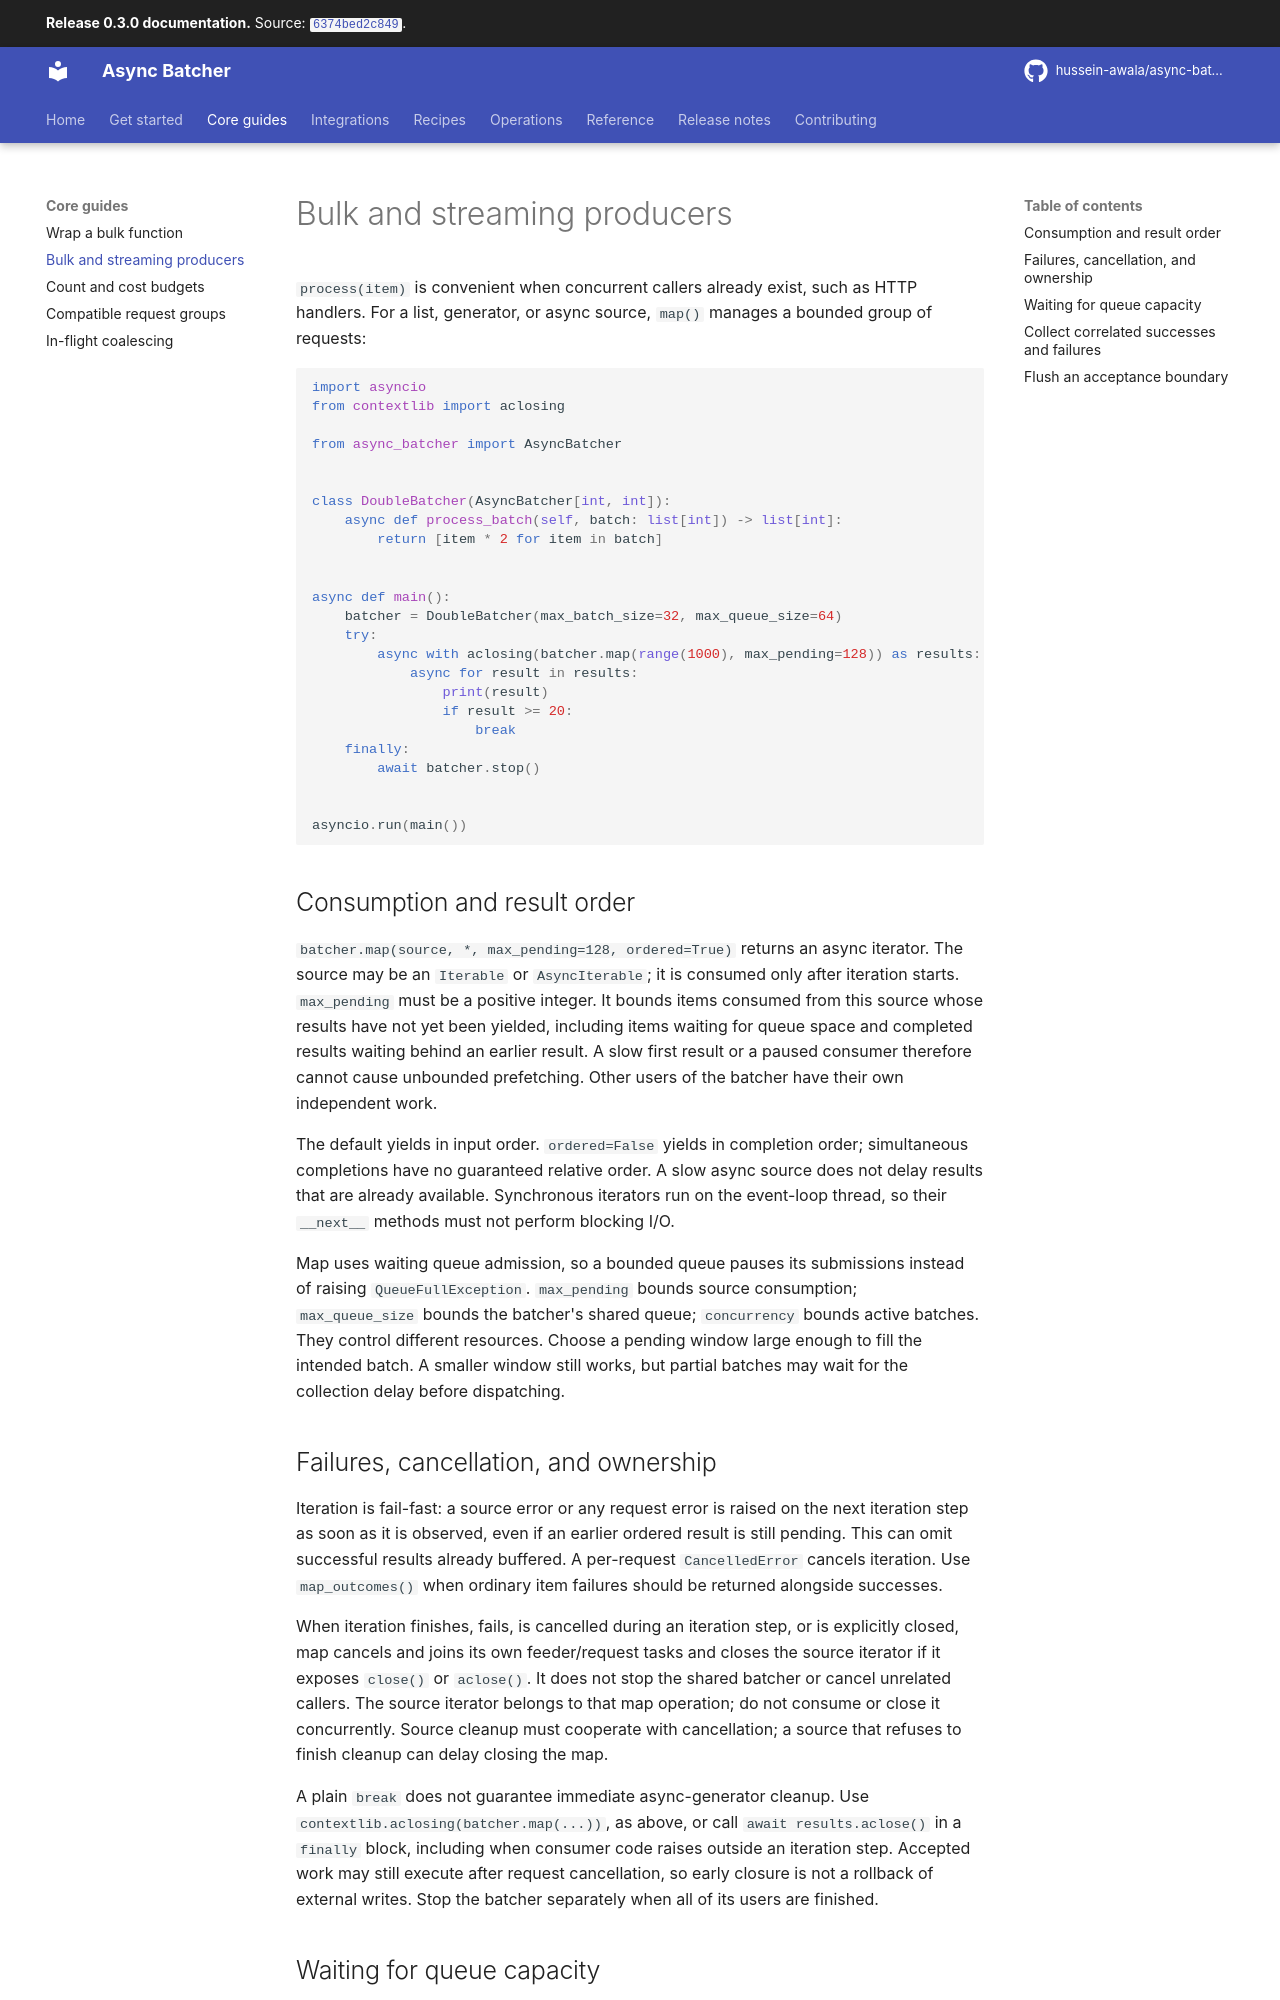

repository: hussein-awala/async-batcher · page: 0.3.0/bulk-processing/index.html · generator: mkdocs

# Bulk and streaming producers

`process(item)` is convenient when concurrent callers already exist, such as HTTP handlers.
For a list, generator, or async source, `map()` manages a bounded group of requests:

```python
import asyncio
from contextlib import aclosing

from async_batcher import AsyncBatcher


class DoubleBatcher(AsyncBatcher[int, int]):
    async def process_batch(self, batch: list[int]) -> list[int]:
        return [item * 2 for item in batch]


async def main():
    batcher = DoubleBatcher(max_batch_size=32, max_queue_size=64)
    try:
        async with aclosing(batcher.map(range(1000), max_pending=128)) as results:
            async for result in results:
                print(result)
                if result >= 20:
                    break
    finally:
        await batcher.stop()


asyncio.run(main())
```

## Consumption and result order

`batcher.map(source, *, max_pending=128, ordered=True)` returns an async iterator.
The source may be an `Iterable` or `AsyncIterable`; it is consumed only after iteration starts.
`max_pending` must be a positive integer. It bounds items consumed from this source whose
results have not yet been yielded, including items waiting for queue space and completed
results waiting behind an earlier result. A slow first result or a paused consumer therefore
cannot cause unbounded prefetching. Other users of the batcher have their own independent work.

The default yields in input order. `ordered=False` yields in completion order; simultaneous
completions have no guaranteed relative order. A slow async source does not delay results
that are already available. Synchronous iterators run on the event-loop thread, so their
`__next__` methods must not perform blocking I/O.

Map uses waiting queue admission, so a bounded queue pauses its submissions instead of raising
`QueueFullException`. `max_pending` bounds source consumption; `max_queue_size` bounds the
batcher's shared queue; `concurrency` bounds active batches. They control different resources.
Choose a pending window large enough to fill the intended batch. A smaller window still works,
but partial batches may wait for the collection delay before dispatching.

## Failures, cancellation, and ownership

Iteration is fail-fast: a source error or any request error is raised on the next iteration
step as soon as it is observed, even if an earlier ordered result is still pending. This can
omit successful results already buffered. A per-request `CancelledError` cancels iteration.
Use `map_outcomes()` when ordinary item failures should be returned alongside successes.

When iteration finishes, fails, is cancelled during an iteration step, or is explicitly closed,
map cancels and joins its own feeder/request tasks and closes the source iterator if it exposes
`close()` or `aclose()`. It does not stop the shared batcher or cancel unrelated callers.
The source iterator belongs to that map operation; do not consume or close it concurrently.
Source cleanup must cooperate with cancellation; a source that refuses to finish cleanup can
delay closing the map.

A plain `break` does not guarantee immediate async-generator cleanup. Use
`contextlib.aclosing(batcher.map(...))`, as above, or call `await results.aclose()` in a `finally`
block, including when consumer code raises outside an iteration step. Accepted work may still
execute after request cancellation, so early closure is not a rollback of external writes.
Stop the batcher separately when all of its users are finished.
